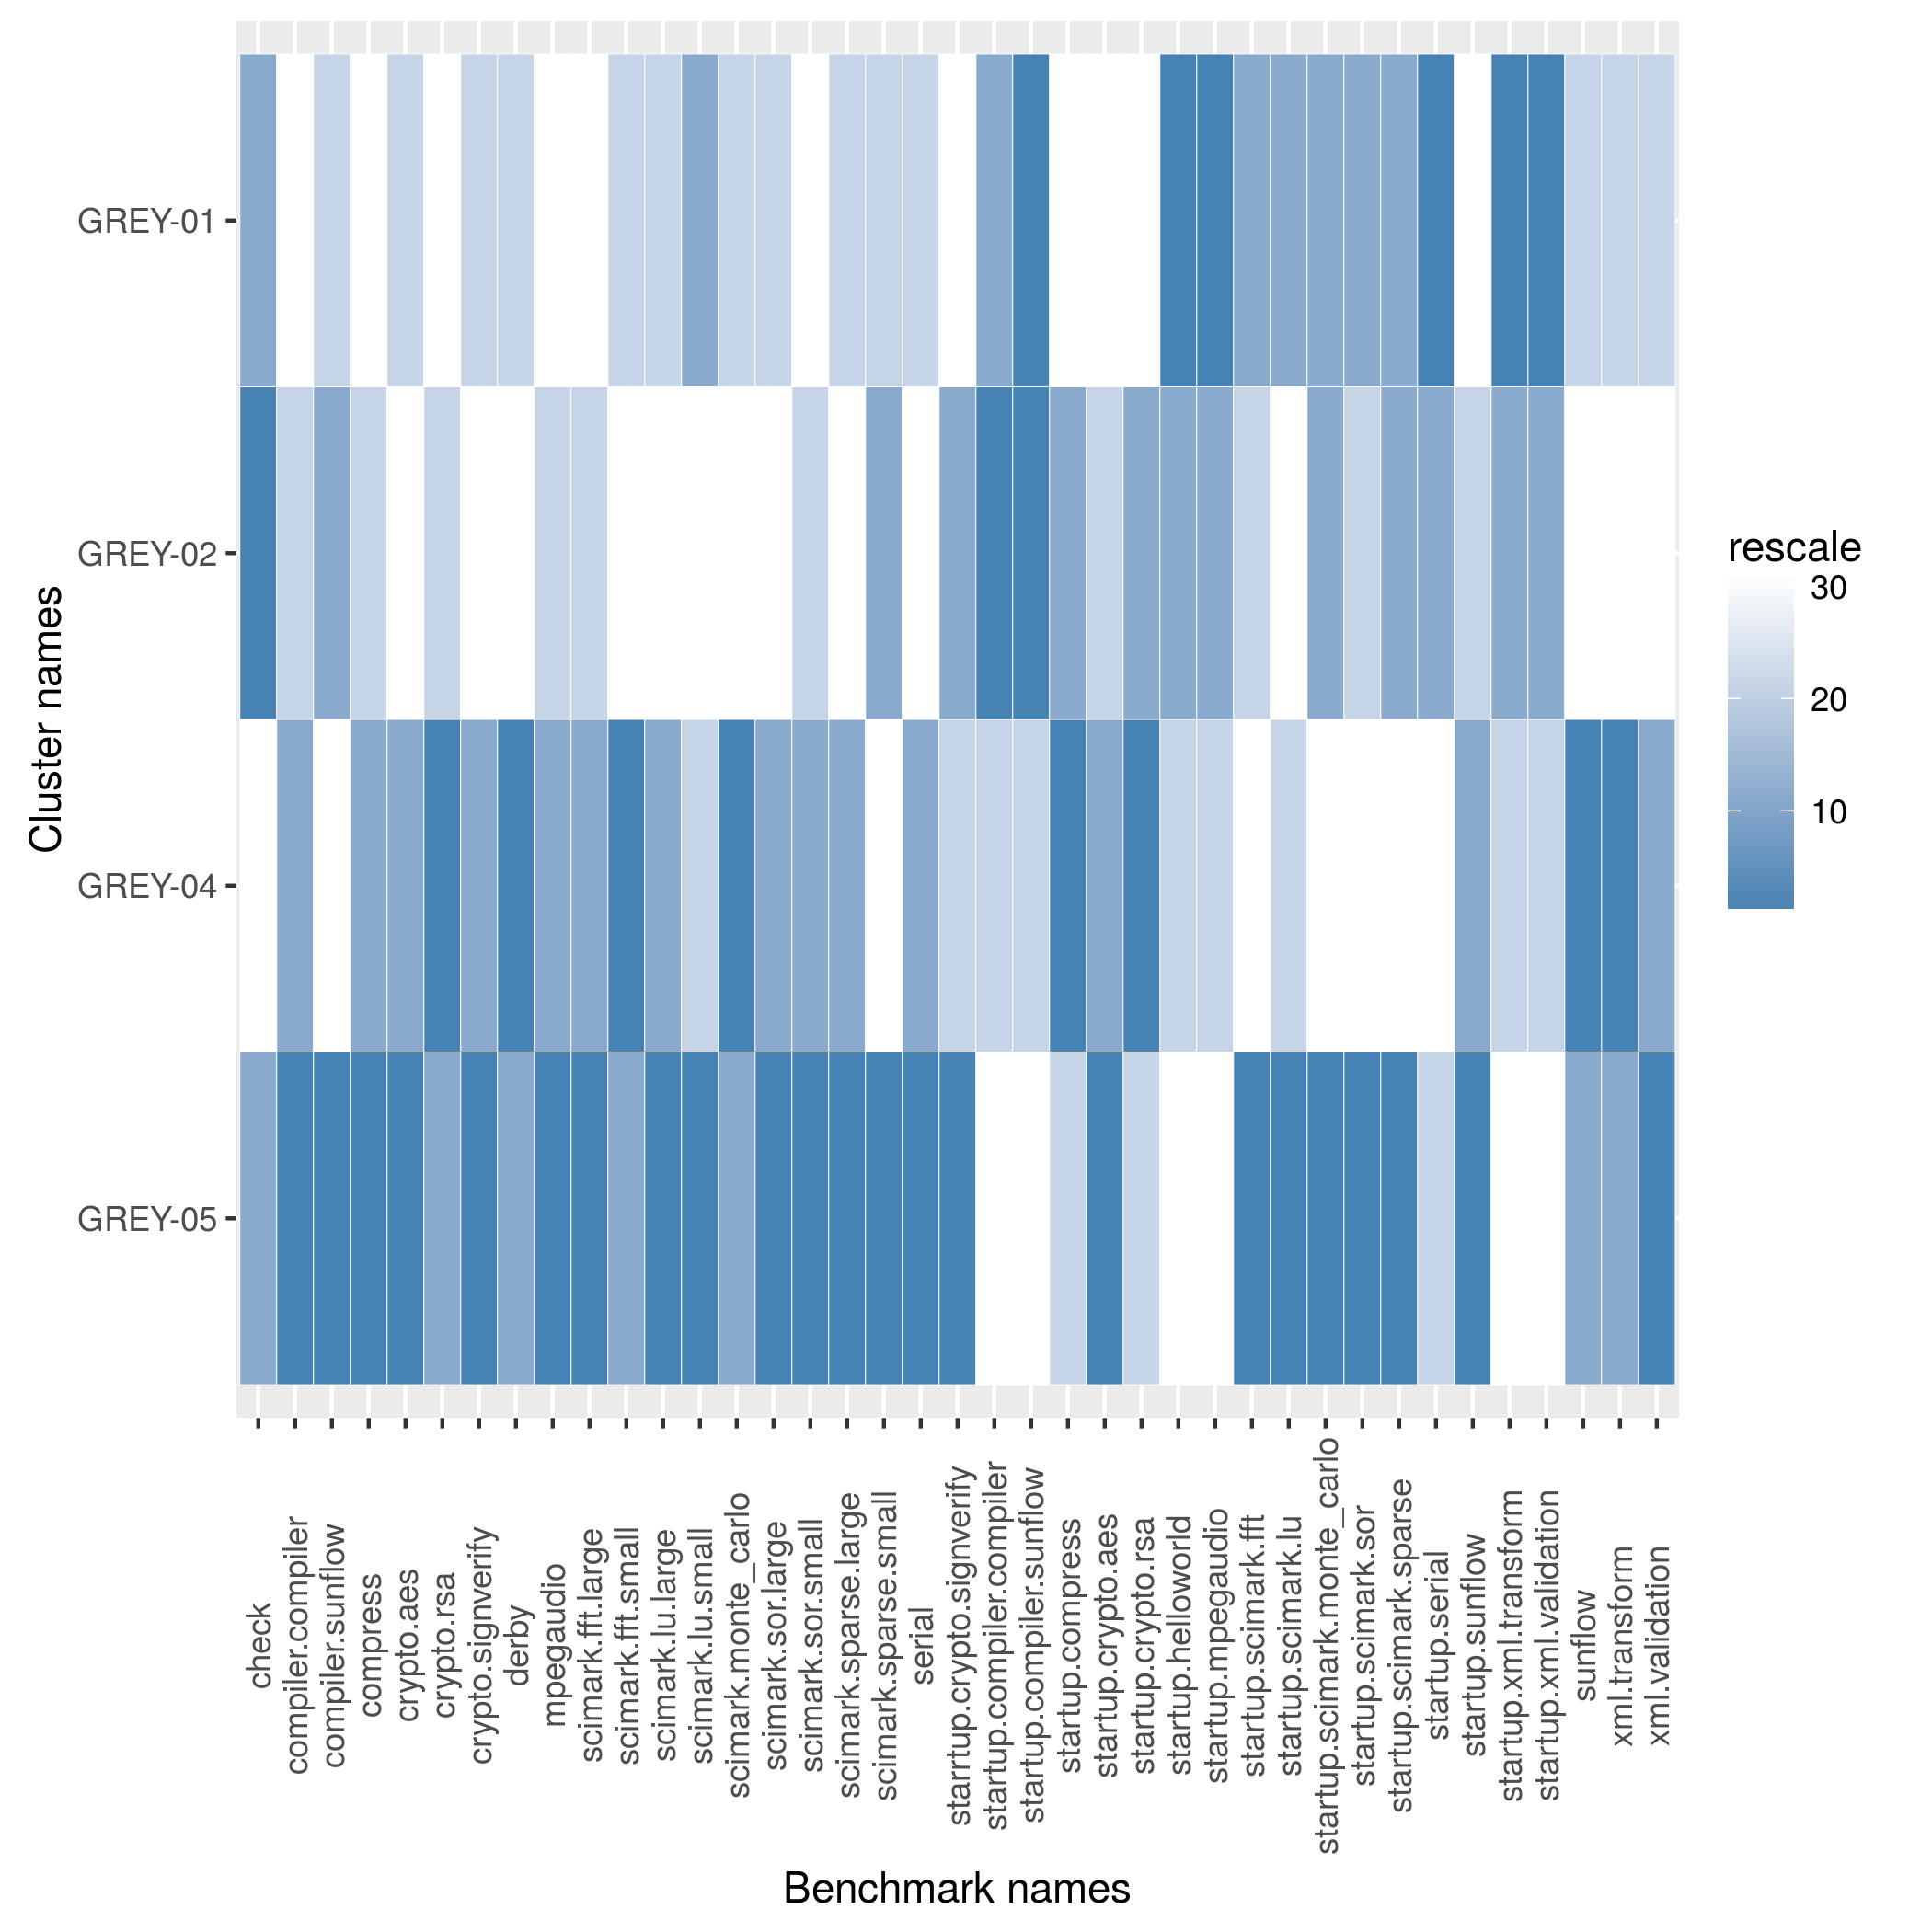

The file beside this chart, header and first rows:
name, check, compiler.compiler, compiler.sunflow, compress, crypto.aes, crypto.rsa, crypto.signverify, derby, mpegaudio, scimark.fft.large, scimark.fft.small, scimark.lu.large, scimark.lu.small, scimark.monte_carlo, scimark.sor.large, scimark.sor.small, scimark.sparse.large, scimark.sparse.small, serial, starrtup.crypto.signverify, startup.compiler.compiler, startup.compiler.sunflow, startup.compress
GREY-01, 1277, 214.9, 84.46, 72.02, 55.72, 50.31, 152.1, 137.4, 47.8, 26.44, 215.3, 5.559, 214.8, 33.69, 22.07, 34.69, 16.47, 148.3, 87.83, 7.866, 4.346, 17.33, 45.25
GREY-02, 1875, 221.9, 87.29, 101.1, 23, 67.3, 125, 126.5, 55.32, 27.1, 156.9, 4.189, 155.5, 33.53, 19.41, 70.42, 16.01, 152.3, 66.77, 8.842, 4.568, 17.33, 46.33
GREY-04, 1200, 238, 83.63, 184.6, 66.41, 114.1, 195.2, 171.1, 100.2, 32.35, 361.7, 5.718, 209.4, 59.43, 33.14, 120.1, 17.83, 123.3, 114.7, 8.821, 3.859, 16.09, 46.51
GREY-05, 1277, 238.3, 96.57, 196, 71.09, 112.6, 198.9, 155.3, 101.5, 35.4, 306.5, 6.853, 282.7, 46.72, 33.61, 164.7, 21.35, 249.7, 117.2, 9.05, 3.75, 15.3, 45.35
